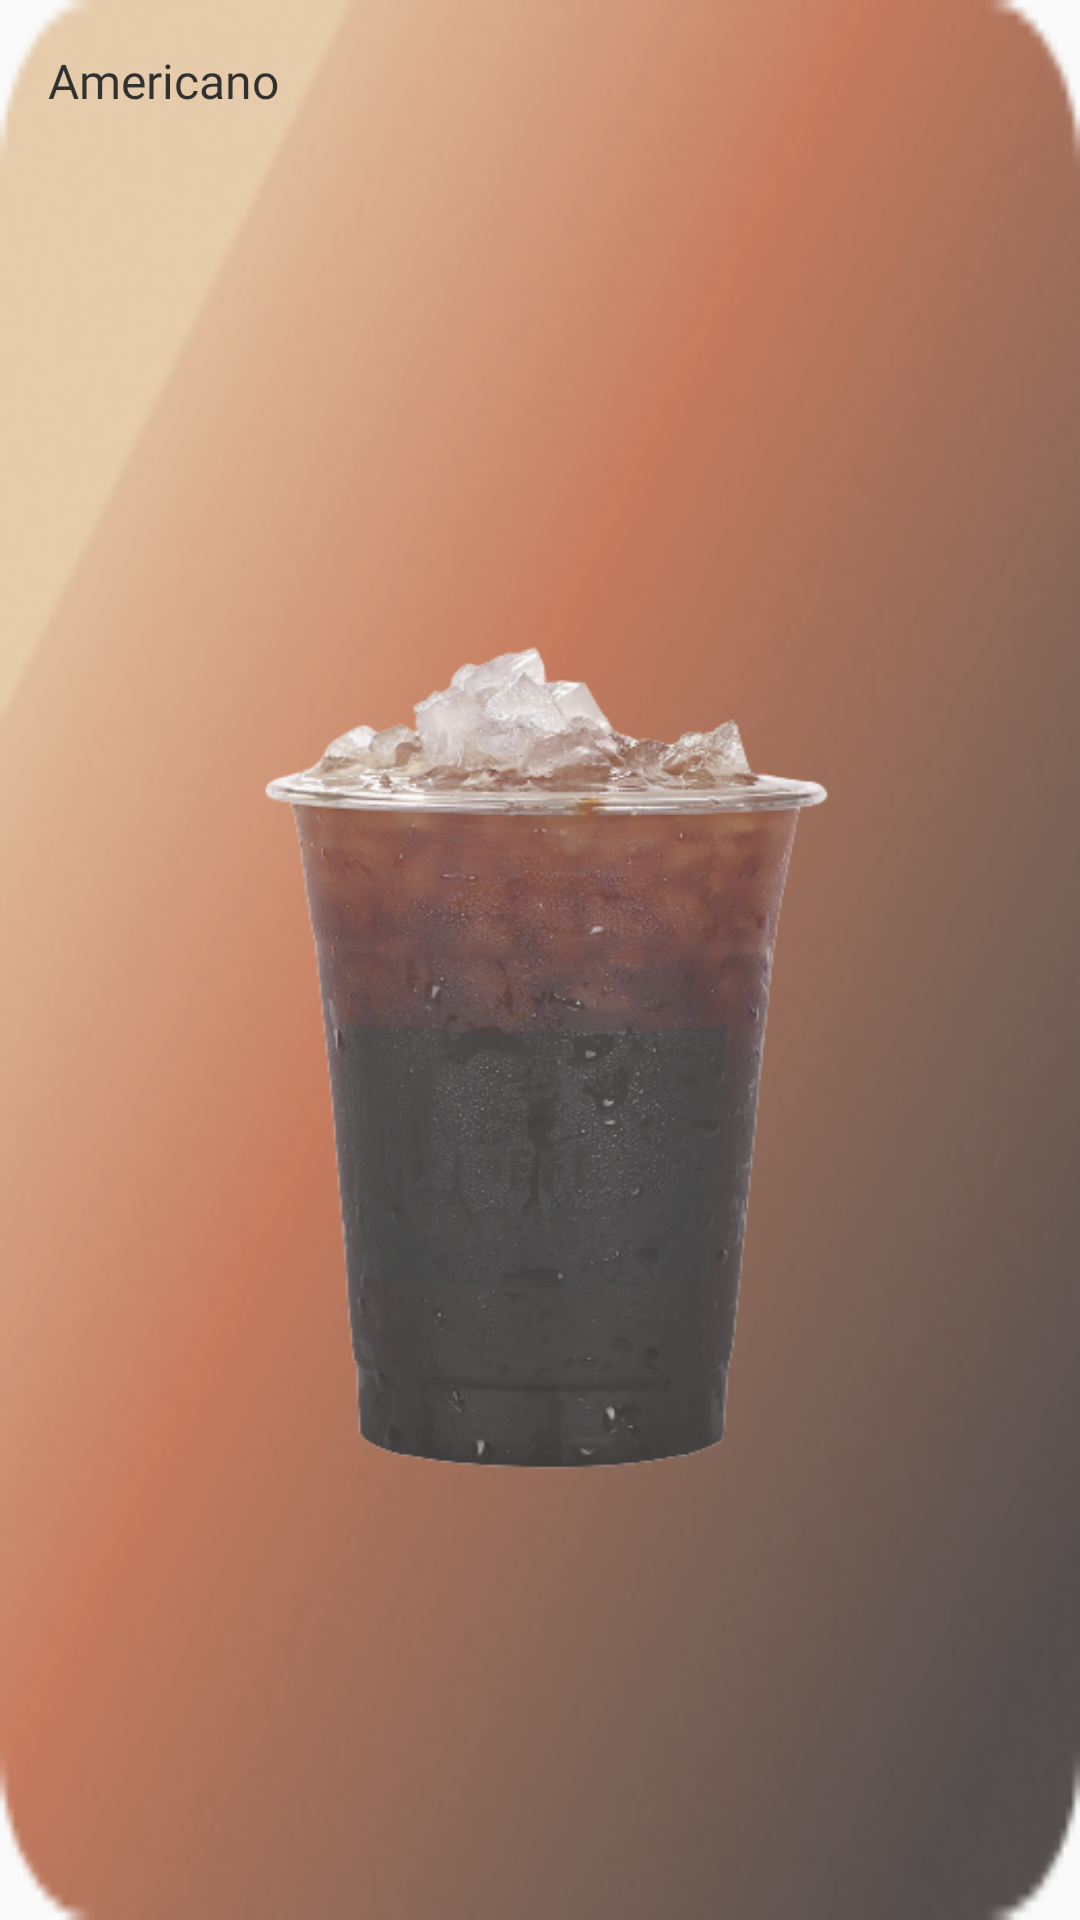

Reconstruct the res/layout file that produces this screen, plus the resources it refers to.
<!-- AndroidManifest.xml: application theme Theme.AppCompat.Light.NoActionBar -->
<!-- res/layout/category_card.xml -->
<?xml version="1.0" encoding="utf-8"?>
<androidx.constraintlayout.widget.ConstraintLayout xmlns:android="http://schemas.android.com/apk/res/android"
    xmlns:app="http://schemas.android.com/apk/res-auto"
    xmlns:tools="http://schemas.android.com/tools"
    android:layout_width="175dp"
    android:layout_height="175dp"
    android:layout_marginEnd="10dp"
    android:layout_marginBottom="10dp"
    android:alpha="0.8"
    android:background="@drawable/ic_brown_gradient">

    <TextView
        android:id="@+id/textView17"
        android:layout_width="wrap_content"
        android:layout_height="wrap_content"
        android:layout_marginStart="16dp"
        android:layout_marginTop="16dp"
        android:fontFamily="@font/rubik_medium"
        android:text="Americano"
        android:textColor="#000"
        android:textSize="16sp"
        app:layout_constraintStart_toStartOf="parent"
        app:layout_constraintTop_toTopOf="parent" />

    <ImageView
        android:id="@+id/imageView5"
        android:layout_width="0dp"
        android:layout_height="0dp"
        android:layout_marginStart="8dp"
        android:layout_marginEnd="8dp"
        android:layout_marginBottom="8dp"
        app:layout_constraintBottom_toBottomOf="parent"
        app:layout_constraintEnd_toEndOf="parent"
        app:layout_constraintStart_toStartOf="parent"
        app:layout_constraintTop_toBottomOf="@+id/textView17"
        app:srcCompat="@drawable/ic_americano" />
</androidx.constraintlayout.widget.ConstraintLayout>
<!-- resources referenced by this layout -->
<resources>
  <!-- drawable ic_americano: png bitmap (drawable, 163064 bytes) -->
  <!-- drawable ic_brown_gradient: png bitmap (drawable, 30890 bytes) -->
</resources>
